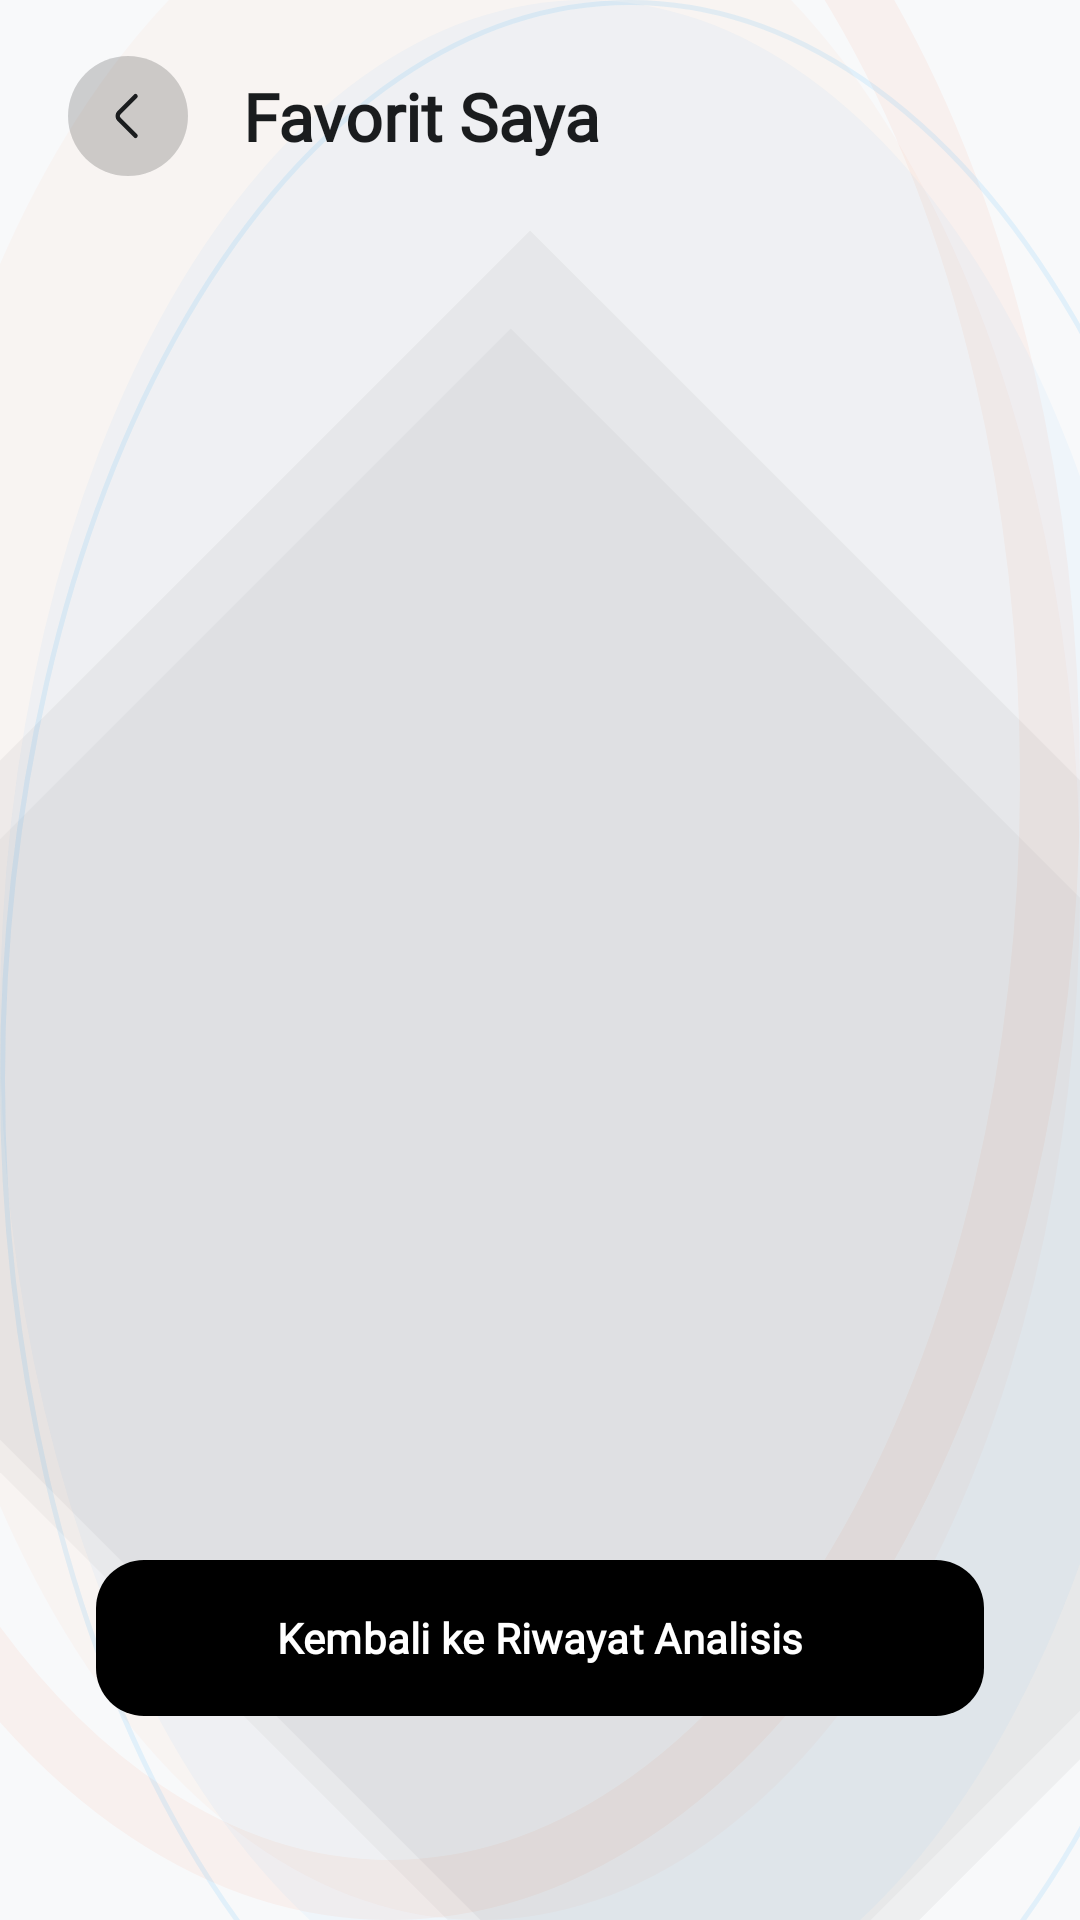

The Android layout XML behind this screen, and the referenced resources:
<!-- AndroidManifest.xml: application theme Theme.Nutriscan -->
<!-- res/layout/activity_favorites.xml -->
<?xml version="1.0" encoding="utf-8"?>
<androidx.constraintlayout.widget.ConstraintLayout xmlns:android="http://schemas.android.com/apk/res/android"
    xmlns:app="http://schemas.android.com/apk/res-auto"
    xmlns:tools="http://schemas.android.com/tools"
    android:layout_width="match_parent"
    android:layout_height="match_parent"
    android:background="@drawable/bg_home_abstract"
    android:fitsSystemWindows="true">

    
    <ImageButton
        android:id="@+id/btn_back_favorites"
        android:layout_width="45dp"
        android:layout_height="45dp"
        android:layout_marginStart="20dp"
        android:layout_marginTop="16dp"
        android:background="?attr/selectableItemBackgroundBorderless"
        android:contentDescription="@string/cd_back_button"
        android:src="@drawable/ic_back"
        app:layout_constraintStart_toStartOf="parent"
        app:layout_constraintTop_toTopOf="parent"
        app:tint="@color/black_deep" />

    <TextView
        android:id="@+id/tv_favorites_title"
        android:layout_width="wrap_content"
        android:layout_height="wrap_content"
        android:layout_marginStart="16dp"
        android:fontFamily="@font/spacelight"
        android:text="@string/title_favorites"
        android:textColor="@color/black_deep"
        android:textSize="22sp"
        android:textStyle="bold"
        app:layout_constraintBottom_toBottomOf="@+id/btn_back_favorites"
        app:layout_constraintStart_toEndOf="@+id/btn_back_favorites"
        app:layout_constraintTop_toTopOf="@+id/btn_back_favorites" />

    
    <ImageButton
        android:id="@+id/btn_check_all"
        android:layout_width="40dp"
        android:layout_height="40dp"
        android:layout_marginEnd="12dp"
        android:background="?attr/selectableItemBackgroundBorderless"
        android:contentDescription="@string/btn_delete_all"
        android:padding="8dp"
        android:src="@drawable/ic_check_all"
        android:visibility="gone"
        app:layout_constraintBottom_toBottomOf="@+id/btn_back_favorites"
        app:layout_constraintEnd_toEndOf="parent"
        app:layout_constraintTop_toTopOf="@+id/btn_back_favorites" />

    <ImageButton
        android:id="@+id/btn_uncheck_all"
        android:layout_width="40dp"
        android:layout_height="40dp"
        android:layout_marginEnd="8dp"
        android:background="?attr/selectableItemBackgroundBorderless"
        android:contentDescription="@string/btn_cancel"
        android:padding="8dp"
        android:src="@drawable/ic_uncheck_all"
        android:visibility="gone"
        app:layout_constraintBottom_toBottomOf="@+id/btn_check_all"
        app:layout_constraintEnd_toStartOf="@+id/btn_check_all"
        app:layout_constraintTop_toTopOf="@+id/btn_check_all" />

    
    <androidx.recyclerview.widget.RecyclerView
        android:id="@+id/rv_favorites"
        android:layout_width="match_parent"
        android:layout_height="0dp"
        android:layout_marginTop="24dp"
        android:clipToPadding="false"
        android:paddingHorizontal="20dp"
        android:paddingBottom="24dp"
        app:layout_constraintBottom_toTopOf="@+id/layout_delete_actions"
        app:layout_constraintTop_toBottomOf="@+id/tv_favorites_title"
        tools:listitem="@layout/item_scanned_food" />

    
    <LinearLayout
        android:id="@+id/layout_delete_actions"
        android:layout_width="match_parent"
        android:layout_height="wrap_content"
        android:layout_marginBottom="8dp"
        android:gravity="center"
        android:orientation="horizontal"
        android:paddingHorizontal="32dp"
        android:visibility="gone"
        app:layout_constraintBottom_toTopOf="@+id/btn_back_to_history">

        <com.google.android.material.button.MaterialButton
            android:id="@+id/btn_delete_selected"
            android:layout_width="0dp"
            android:layout_height="wrap_content"
            android:layout_marginEnd="12dp"
            android:layout_weight="1"
            android:background="@drawable/reset_button_background"
            android:text="@string/btn_delete"
            android:textAllCaps="false"
            android:textColor="@color/orange_primary"
            android:textStyle="bold"
            app:backgroundTint="@null"
            app:cornerRadius="25dp"
            app:strokeWidth="0dp" />

        <com.google.android.material.button.MaterialButton
            android:id="@+id/btn_reset_favorites"
            android:layout_width="0dp"
            android:layout_height="wrap_content"
            android:layout_weight="1.5"
            android:background="@drawable/reset_button_background"
            android:text="@string/btn_delete_all"
            android:textAllCaps="false"
            android:textColor="@color/orange_primary"
            android:textStyle="bold"
            app:backgroundTint="@null"
            app:cornerRadius="25dp"
            app:strokeWidth="0dp" />
    </LinearLayout>

    
    <com.google.android.material.button.MaterialButton
        android:id="@+id/btn_back_to_history"
        android:layout_width="match_parent"
        android:layout_height="60dp"
        android:layout_marginHorizontal="32dp"
        android:layout_marginBottom="64dp"
        android:fontFamily="@font/spacelight"
        android:text="@string/label_back_to_history"
        android:textAllCaps="false"
        android:textColor="@color/white"
        android:textStyle="bold"
        app:backgroundTint="#000000"
        app:cornerRadius="16dp"
        app:elevation="4dp"
        app:layout_constraintBottom_toBottomOf="parent"
        app:layout_constraintEnd_toEndOf="parent"
        app:layout_constraintStart_toStartOf="parent" />

    
    <LinearLayout
        android:id="@+id/empty_favorites_state"
        android:layout_width="wrap_content"
        android:layout_height="wrap_content"
        android:gravity="center"
        android:orientation="vertical"
        android:visibility="gone"
        app:layout_constraintBottom_toTopOf="@+id/btn_back_to_history"
        app:layout_constraintEnd_toEndOf="parent"
        app:layout_constraintStart_toStartOf="parent"
        app:layout_constraintTop_toBottomOf="@+id/tv_favorites_title"
        app:layout_constraintVertical_bias="0.45">

        <ImageView
            android:layout_width="120dp"
            android:layout_height="120dp"
            android:alpha="0.2"
            android:contentDescription="@null"
            android:src="@drawable/ic_favorite_filled" />

        <TextView
            android:layout_width="wrap_content"
            android:layout_height="wrap_content"
            android:layout_marginTop="16dp"
            android:fontFamily="@font/spacelight"
            android:text="@string/empty_favorites"
            android:textColor="@color/black_soft"
            android:textSize="16sp" />
    </LinearLayout>

</androidx.constraintlayout.widget.ConstraintLayout>
<!-- res/layout/item_scanned_food.xml (included above) -->
<?xml version="1.0" encoding="utf-8"?>
<com.google.android.material.card.MaterialCardView xmlns:android="http://schemas.android.com/apk/res/android"
    xmlns:app="http://schemas.android.com/apk/res-auto"
    xmlns:tools="http://schemas.android.com/tools"
    android:layout_width="match_parent"
    android:layout_height="wrap_content"
    android:layout_marginBottom="12dp"
    app:cardBackgroundColor="#F8F9FA"
    app:cardCornerRadius="16dp"
    app:cardElevation="0dp"
    app:strokeWidth="1dp"
    app:strokeColor="#EEEEEE">

    <LinearLayout
        android:layout_width="match_parent"
        android:layout_height="wrap_content"
        android:gravity="center_vertical"
        android:orientation="horizontal"
        android:padding="12dp">

        
        <com.google.android.material.card.MaterialCardView
            android:id="@+id/iv_food_container"
            android:layout_width="64dp"
            android:layout_height="64dp"
            app:cardCornerRadius="14dp"
            app:strokeWidth="0dp"
            app:cardBackgroundColor="#F0F0F0">
            <ImageView
                android:id="@+id/iv_food_icon"
                android:layout_width="match_parent"
                android:layout_height="match_parent"
                android:scaleType="centerCrop"
                android:src="@drawable/illustration22"
                android:contentDescription="@null" />
        </com.google.android.material.card.MaterialCardView>

        <LinearLayout
            android:layout_width="0dp"
            android:layout_height="wrap_content"
            android:layout_marginStart="16dp"
            android:layout_weight="1"
            android:orientation="vertical">

            <TextView
                android:id="@+id/tvFoodName"
                android:layout_width="wrap_content"
                android:layout_height="wrap_content"
                android:fontFamily="@font/spacelight"
                android:text="Nama Makanan"
                android:textColor="@color/black_deep"
                android:textSize="15sp"
                android:textStyle="bold" />

            <TextView
                android:id="@+id/tvNutrientDetails"
                android:layout_width="wrap_content"
                android:layout_height="wrap_content"
                android:layout_marginTop="2dp"
                android:fontFamily="@font/spacelight"
                android:text="0 kcal | P: 0g | K: 0g | L: 0g"
                android:textColor="@color/black_soft"
                android:textSize="12sp" />

            <TextView
                android:id="@+id/tvDateTime"
                android:layout_width="wrap_content"
                android:layout_height="wrap_content"
                android:layout_marginTop="4dp"
                android:fontFamily="@font/spacelight"
                android:textColor="@color/unselected_date_text"
                android:textSize="11sp"
                tools:text="Senin, 12 Jan 2026 • 12:45" />

        </LinearLayout>

        <com.google.android.material.checkbox.MaterialCheckBox
            android:id="@+id/cb_favorite_select"
            android:layout_width="48dp"
            android:layout_height="48dp"
            android:layout_marginEnd="4dp"
            app:buttonTint="@color/orange_primary"
            android:gravity="center"
            android:padding="0dp"
            android:minWidth="0dp"
            android:minHeight="0dp"
            android:background="?attr/selectableItemBackgroundBorderless"
            android:visibility="gone"
            tools:visibility="visible" />

        <ImageView
            android:layout_width="20dp"
            android:layout_height="20dp"
            android:src="@drawable/ic_back"
            android:rotation="180"
            app:tint="@color/unselected_date_text"
            android:layout_marginEnd="4dp"
            android:contentDescription="@null" />

    </LinearLayout>
</com.google.android.material.card.MaterialCardView>
<!-- resources referenced by this layout -->
<resources>
  <color name="black_deep">#1A1C1E</color>
  <color name="black_soft">#454749</color>
  <color name="orange_primary">#FF5A16</color>
  <color name="unselected_date_text">#8A8A8A</color>
  <color name="white">#FFFFFF</color>
  <!-- drawable ic_back (drawable) -->
  <vector xmlns:android="http://schemas.android.com/apk/res/android"
      android:width="40dp"
      android:height="40dp"
      android:viewportWidth="40"
      android:viewportHeight="40">
    <path
        android:pathData="M20,20m-20,0a20,20 0,1 1,40 0a20,20 0,1 1,-40 0"
        android:fillColor="#33808080"/>
    <path
        android:pathData="M22.5,26.6L17.067,21.167C16.426,20.525 16.426,19.475 17.067,18.833L22.5,13.4"
        android:strokeLineJoin="round"
        android:strokeWidth="1.5"
        android:fillColor="#00000000"
        android:strokeColor="?android:attr/textColorPrimary"
        android:strokeLineCap="round"/>
  </vector>
  <!-- drawable ic_favorite_filled (drawable) -->
  <vector xmlns:android="http://schemas.android.com/apk/res/android"
      android:width="24dp"
      android:height="24dp"
      android:viewportWidth="24"
      android:viewportHeight="24">
      <path
          android:fillColor="#FF5A16"
          android:pathData="M12,21.35l-1.45,-1.32C5.4,15.36 2,12.28 2,8.5 2,5.42 4.42,3 7.5,3c1.74,0 3.41,0.81 4.5,2.09C13.09,3.81 14.76,3 16.5,3 19.58,3 22,5.42 22,8.5c0,3.78 -3.4,6.86 -8.55,11.54L12,21.35z"/>
  </vector>
  <!-- drawable ic_uncheck_all (drawable) -->
  <vector xmlns:android="http://schemas.android.com/apk/res/android"
      android:width="24dp"
      android:height="24dp"
      android:viewportWidth="24"
      android:viewportHeight="24">
      <path
          android:fillColor="#FF5A16"
          android:pathData="M19,5v14H5V5H19 M19,3H5C3.9,3 3,3.9 3,5v14c0,1.1 0.9,2 2,2h14c1.1,0 2,-0.9 2,-2V5C21,3.9 20.1,3 19,3L19,3z"/>
  </vector>
  <!-- drawable reset_button_background (drawable) -->
  <?xml version="1.0" encoding="utf-8"?>
  <ripple xmlns:android="http://schemas.android.com/apk/res/android"
      android:color="#1AFF5A16"> 
      <item>
          <shape android:shape="rectangle">
              <corners android:radius="25dp" />
              <solid android:color="@android:color/transparent" />
              <stroke
                  android:width="1.5dp"
                  android:color="#FF5A16" /> 
          </shape>
      </item>
  </ripple>
  <string name="btn_cancel">Batal</string>
  <string name="btn_delete">Hapus</string>
  <string name="btn_delete_all">Hapus Semua</string>
  <string name="cd_back_button">Kembali</string>
  <string name="empty_favorites">Belum ada makanan favorit</string>
  <string name="label_back_to_history">Kembali ke Riwayat Analisis</string>
  <string name="title_favorites">Favorit Saya</string>
  <style name="Theme.Nutriscan" parent="Base.Theme.Nutriscan" />
  <style name="Base.Theme.Nutriscan" parent="Theme.Material3.DayNight.NoActionBar">
          
      </style>
</resources>
